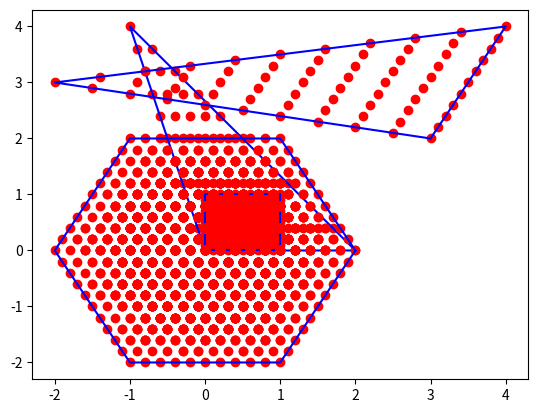

Write Python code to recreate this figure.
#!/usr/bin/env python
import numpy as np
import matplotlib.pyplot as plt
from mpl_toolkits.mplot3d import Axes3D # Without this projection='3d' is not recognized


def combine_points(value_1, value_2, coeff):
    return coeff*value_1+(1-coeff)*value_2

def convex_combination(point_1, point_2, coeff):
    _x = combine_points(point_1[0], point_2[0], coeff)
    _y = combine_points(point_1[1], point_2[1], coeff)
    return np.array([_x, _y])

def draw_contour_2d(points):
    """Draws contour of the 2D figure based on the order of the points.

    :param points: list of numpy arrays describing nodes of the figure.
    """
    xs, ys = zip(points[-1], *points)
    plt.plot(xs, ys, color="blue")


def draw_contour_3d(points, sides):
    """Draws contour of the 3D figure based on the description of its sides.

    :param points: list of numpy arrays describing nodes of the figure.
    :param sides: list containing description of the figure's sides. Each side is described by a list of indexes of elements in points.
    """
    for side in sides:
        xs, ys, zs = [], [], []
        for s in side:
            xs.append(points[s][0])
            ys.append(points[s][1])
            zs.append(points[s][2])
        # Adding connection to the first node
        a = points[side[0]]
        xs.append(a[0])
        ys.append(a[1])
        zs.append(a[2])
        plt.plot(xs, ys, zs, color="blue")


def convex_comb_general(points, limit=1.0, step_arange=0.1, tabs=""):
    """Generates all linear convex combinations of points with the specified precision.

    :param points: list of numpy arrays representing nodes of the figure.
    :param limit: value to be distributed among remaining unassigned linear coefficients.
    :param step_arange: step in arange.
    :param tabs: indent for debug printing.
    :return: list of points, each represented as np.array.
    """
    # TODO: Zadanie 4.2: Rekurencyjna implementacja (albo zupełnie własna, rekurencja to propozycja).
    points = np.array(points)
    
    num_of_points = 10
    def add_at_position(elements, value, position):
        if position == 0:
            return (value, *elements)
        elif position == len(elements):
            return (*elements, value)
        return (*elements[:position], value, *elements[position:])

    def generate_coefficients(elements, number_of_elements):
        fill = np.arange(0, limit+1e-10, step=step_arange) # add small value to limit to include limit in the range
        
        if len(elements) == 1:
            return np.reshape(fill, (len(fill), 1))
        
        # get all permutations of the list smaller by 1 element
        permutations = generate_coefficients(elements[1:], number_of_elements) 
        
        tmp = []
        for permutation in permutations:
            if len(permutation) == number_of_elements-1:
                # add last element by subtracting sum of existing elements in the permutation from 1.0
                tmp.append(add_at_position(permutation, 1.0-np.sum(permutation), len(permutation)))
            else:
                for element in fill:
                    # add each possible value at the end if the sum is not bigger than 1.0
                    if np.sum(permutation) + element <= 1.0:
                        permu = add_at_position(permutation, element, len(permutation))
                        tmp.append(permu) 

        return tmp

    
    # get all coefficients for convex combinations
    lambdas = np.array(generate_coefficients(np.zeros((len(points), )), len(points)))

    result = np.matmul(points.T, lambdas.T)

    return result


def convex_comb_triangle_loop(points):
    """Generates all linear convex combinations of points for a triangle using loops.

    :param points: list of numpy arrays representing nodes of the figure.
    :return: list of points, each represented as np.array.
    """
    assert len(points) == 3
    # TODO: Zadanie 4.1: Implementacja za pomocą pętli obliczenia wypukłych kombinacji liniowych dla wierzchołków trójkąta.
    num_of_points = 10
    coefficients = np.linspace(0, 1, num_of_points)
    
    _points = np.zeros(shape=(num_of_points**2, 2))
    for i, x in enumerate(coefficients):
        comb_point = convex_combination(points[1], points[2], x)
        for j, y in enumerate(coefficients):
            _points[i*num_of_points+j] = convex_combination(points[0], comb_point, y)

    return [x[0] for x in _points], [x[1] for x in _points]


def draw_convex_combination_2d(points, cc_points):
    # TODO: Zadanie 4.1: Rysowanie wykresu dla wygenerowanej listy punktów (cc_points).

    # Drawing contour of the figure (with plt.plot).
    plt.plot(cc_points[0], cc_points[1], 'ro')
    # plt.plot([x[0] for x in cc_points], [x[1] for x in cc_points], 'ro')
    # plt.plot(cc_points[:, 0], cc_points[:, 1], 'ro')
    draw_contour_2d(points)


def draw_convex_combination_3d(points, cc_points, sides=None, color_z=True):
    fig = plt.figure()
    # To create a 3D plot a sublot with projection='3d' must be created.
    # For this to work required is the import of Axes3D: "from mpl_toolkits.mplot3d import Axes3D"
    ax = fig.add_subplot(111, projection='3d')
    ax.set_xlabel('X')
    ax.set_ylabel('Y')
    ax.set_zlabel('Z')
    # TODO: Zadanie 4.3: Zaimplementuj rysowanie wykresu 3D dla cc_points. Możesz dodatkowo zaimplementować kolorowanie względem wartości na osi z.

    # Drawing contour of the figure (with plt.plot).
    if sides is not None:
        draw_contour_3d(points, sides)


def draw_vector_addition(vectors, coeffs):
    start = np.array([0.0, 0.0])
    for c, v in zip(coeffs, vectors):
        assert isinstance(v, np.ndarray)
        assert isinstance(c, float)
        # TODO: Zadanie 4.4: Wzorując się na poniższym użyciu funkcji plt.arrow, napisz kod rysujący wektory składowe.
        # TODO: Każdy kolejny wektor powininen być rysowany od punktu, w którym zakończył się poprzedni wektor.
        # TODO: Pamiętaj o przeskalowaniu wektorów przez odpowiedni współczynnik.

    # Drawing the final vector being a linear combination of the given vectors.
    # The third and the fourth arguments of the plt.arrow function indicate movement (dx, dy), not the ending point.
    resultant_vector = sum([c * v for c, v in zip(coeffs, vectors)])
    plt.arrow(0.0, 0.0, resultant_vector[0], resultant_vector[1], head_width=0.1, head_length=0.1, color="magenta", zorder=4, length_includes_head=True)
    plt.margins(0.05)



def draw_triangle_simple_1():
    points = [np.array([-1, 4]),
              np.array([2, 0]),
              np.array([0, 0])]
    cc_points = convex_comb_triangle_loop(points)
    draw_convex_combination_2d(points, cc_points)
    plt.show()

def draw_triangle_simple_2():
    points = [np.array([-2, 3]),
              np.array([4, 4]),
              np.array([3, 2])]
    cc_points = convex_comb_triangle_loop(points)
    draw_convex_combination_2d(points, cc_points)
    plt.show()

def draw_triangle_1():
    points = [np.array([-1, 4]),
              np.array([2, 0]),
              np.array([0, 0])]
    cc_points = convex_comb_general(points)
    draw_convex_combination_2d(points, cc_points)
    plt.show()

def draw_triangle_2():
    points = [np.array([-2, 3]),
              np.array([4, 4]),
              np.array([3, 2])]
    cc_points = convex_comb_general(points)
    draw_convex_combination_2d(points, cc_points)
    plt.show()

def draw_rectangle():
    points = [np.array([0, 0]),
              np.array([0, 1]),
              np.array([1, 1]),
              np.array([1, 0])]
    cc_points = convex_comb_general(points)
    draw_convex_combination_2d(points, cc_points)
    plt.show()

def draw_hexagon():
    points = [np.array([1, -2]),
              np.array([-1, -2]),
              np.array([-2, 0]),
              np.array([-1, 2]),
              np.array([1, 2]),
              np.array([2, 0])]
    cc_points = convex_comb_general(points)
    draw_convex_combination_2d(points, cc_points)
    plt.show()

def draw_not_convex():
    points = [np.array([0, 0]),
              np.array([0, 2]),
              np.array([1, 1]),
              np.array([2, 3]),
              np.array([2, 0])]
    cc_points = convex_comb_general(points)
    draw_convex_combination_2d(points, cc_points)
    plt.show()

def draw_tetrahedron():
    sides = [[0,1,2], [1,2,3], [0,2,3], [0,1,3]]
    points = [np.array([1.0, 1.0, 1.0]),
              np.array([-1.0, -1.0, 1.0]),
              np.array([-1.0, 1.0, -1.0]),
              np.array([1.0, -1.0, -1.0])]
    cc_points = convex_comb_general(points, step_arange=0.1)
    draw_convex_combination_3d(points, cc_points, sides=sides, color_z=True)
    plt.show()

def draw_cube():
    sides = [[0,1,2,3], [4,5,6,7], [0,4,5,1], [2,6,7,3]]
    points = [np.array([0.0, 0.0, 0.0]),
              np.array([1.0, 0.0, 0.0]),
              np.array([1.0, 1.0, 0.0]),
              np.array([0.0, 1.0, 0.0]),
              np.array([0.0, 0.0, 1.0]),
              np.array([1.0, 0.0, 1.0]),
              np.array([1.0, 1.0, 1.0]),
              np.array([0.0, 1.0, 1.0])]
    cc_points = convex_comb_general(points, step_arange=0.2)
    draw_convex_combination_3d(points, cc_points, sides=sides, color_z=True)
    plt.show()

def draw_vector_addition_ex1():
    v = [np.array([-1, 4]),
         np.array([2, 0]),
         np.array([0, 0])]
    coeffs = [0.4, 0.3, 0.3]
    draw_convex_combination_2d(v, convex_comb_general(v))
    draw_vector_addition(v, coeffs)
    plt.show()
    coeffs = [0.2, 0.8, 0.0]
    draw_convex_combination_2d(v, convex_comb_general(v))
    draw_vector_addition(v, coeffs)
    plt.show()



if __name__ == "__main__":
    # for task 4.1
    # draw_triangle_simple_1()
    # draw_triangle_simple_2()

    # for task 4.2
    draw_triangle_1()
    draw_triangle_2()
    draw_rectangle()
    draw_hexagon()
    # draw_not_convex()

    # for task 4.3
    # draw_tetrahedron()
    # draw_cube()

    # for task 4.4
    # draw_vector_addition_ex1()